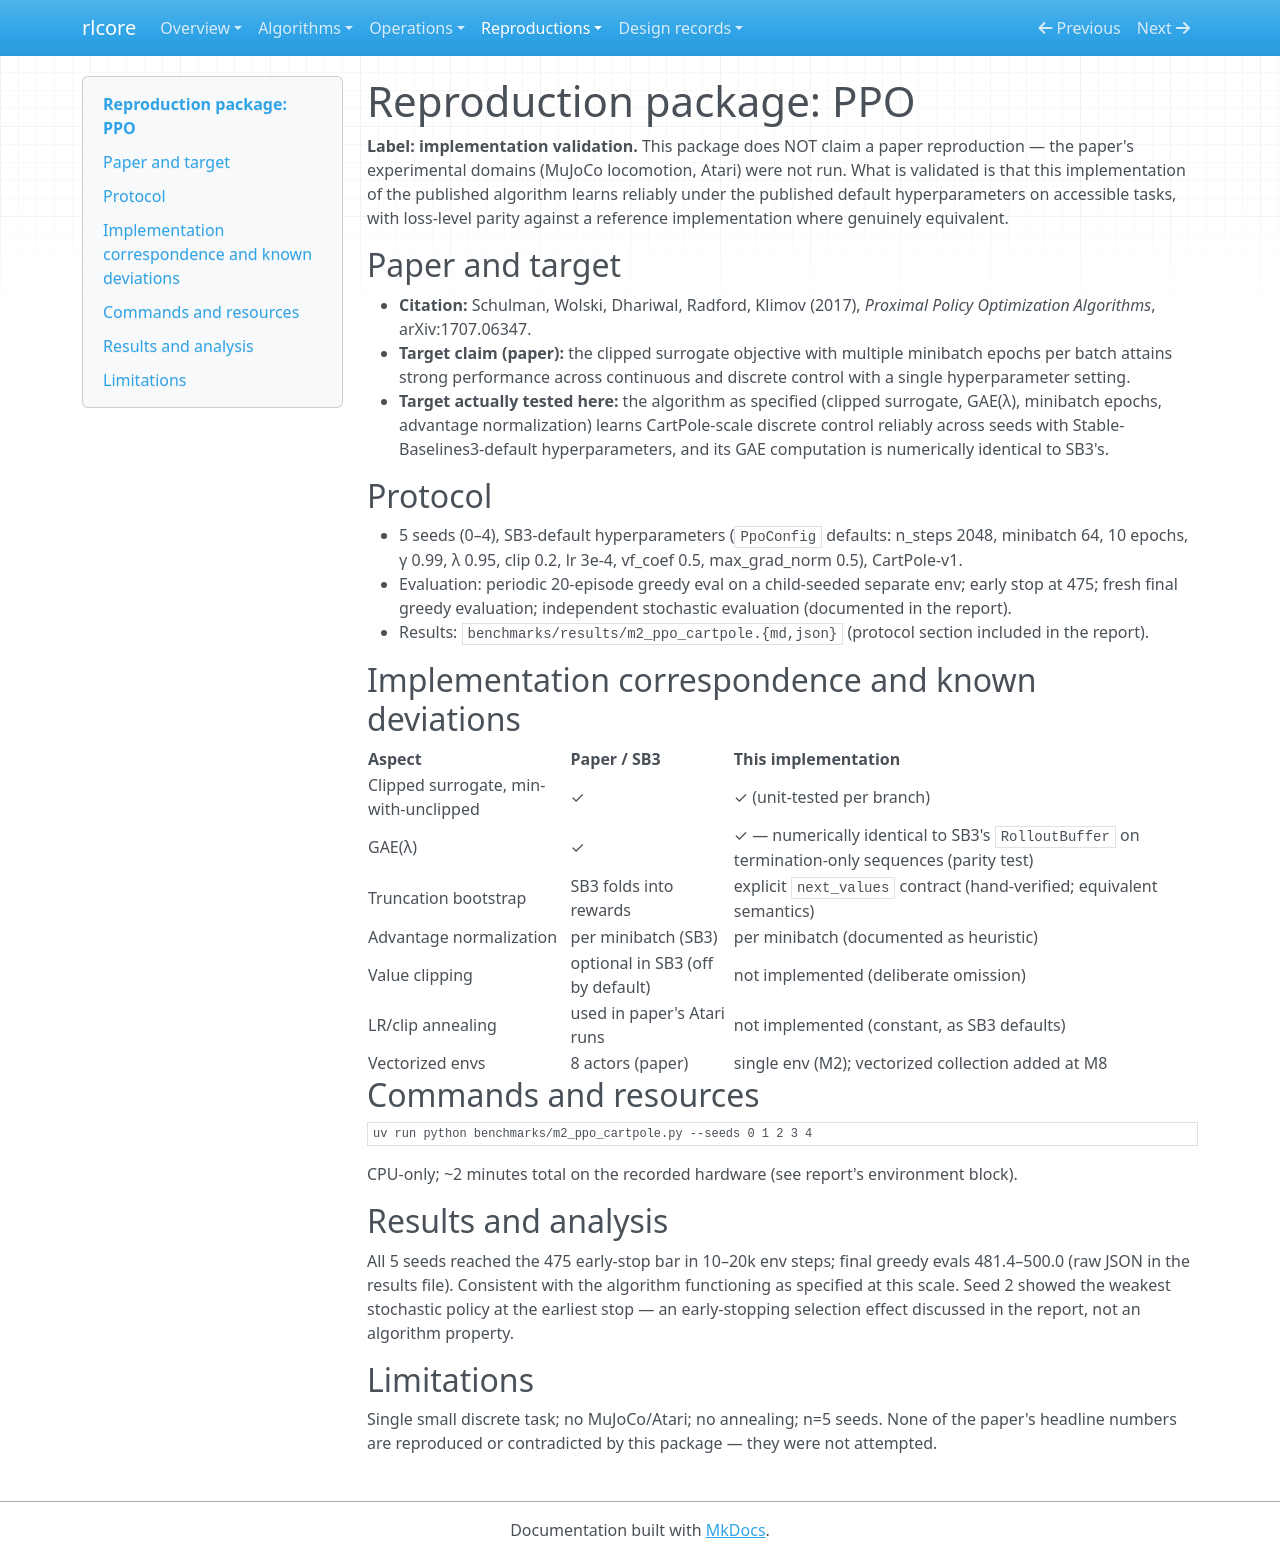

repository: winnerr-ca/ai-research-lab · page: reproductions/repro-ppo/index.html · generator: mkdocs

# Reproduction package: PPO

**Label: implementation validation.** This package does NOT claim a paper
reproduction — the paper's experimental domains (MuJoCo locomotion, Atari)
were not run. What is validated is that this implementation of the
published algorithm learns reliably under the published default
hyperparameters on accessible tasks, with loss-level parity against a
reference implementation where genuinely equivalent.

## Paper and target

- **Citation:** Schulman, Wolski, Dhariwal, Radford, Klimov (2017),
  *Proximal Policy Optimization Algorithms*, arXiv:1707.06347.
- **Target claim (paper):** the clipped surrogate objective with multiple
  minibatch epochs per batch attains strong performance across continuous
  and discrete control with a single hyperparameter setting.
- **Target actually tested here:** the algorithm as specified (clipped
  surrogate, GAE(λ), minibatch epochs, advantage normalization) learns
  CartPole-scale discrete control reliably across seeds with
  Stable-Baselines3-default hyperparameters, and its GAE computation is
  numerically identical to SB3's.

## Protocol

- 5 seeds (0–4), SB3-default hyperparameters (`PpoConfig` defaults:
  n_steps 2048, minibatch 64, 10 epochs, γ 0.99, λ 0.95, clip 0.2,
  lr 3e-4, vf_coef 0.5, max_grad_norm 0.5), CartPole-v1.
- Evaluation: periodic 20-episode greedy eval on a child-seeded separate
  env; early stop at 475; fresh final greedy evaluation; independent
  stochastic evaluation (documented in the report).
- Results: `benchmarks/results/m2_ppo_cartpole.{md,json}` (protocol
  section included in the report).

## Implementation correspondence and known deviations

| Aspect | Paper / SB3 | This implementation |
|---|---|---|
| Clipped surrogate, min-with-unclipped | ✓ | ✓ (unit-tested per branch) |
| GAE(λ) | ✓ | ✓ — numerically identical to SB3's `RolloutBuffer` on termination-only sequences (parity test) |
| Truncation bootstrap | SB3 folds into rewards | explicit `next_values` contract (hand-verified; equivalent semantics) |
| Advantage normalization | per minibatch (SB3) | per minibatch (documented as heuristic) |
| Value clipping | optional in SB3 (off by default) | not implemented (deliberate omission) |
| LR/clip annealing | used in paper's Atari runs | not implemented (constant, as SB3 defaults) |
| Vectorized envs | 8 actors (paper) | single env (M2); vectorized collection added at M8 |

## Commands and resources

```sh
uv run python benchmarks/m2_ppo_cartpole.py --seeds 0 1 2 3 4
```

CPU-only; ~2 minutes total on the recorded hardware (see report's
environment block).

## Results and analysis

All 5 seeds reached the 475 early-stop bar in 10–20k env steps; final
greedy evals 481.4–500.0 (raw JSON in the results file). Consistent with
the algorithm functioning as specified at this scale. Seed 2 showed the
weakest stochastic policy at the earliest stop — an early-stopping
selection effect discussed in the report, not an algorithm property.

## Limitations

Single small discrete task; no MuJoCo/Atari; no annealing; n=5 seeds. None
of the paper's headline numbers are reproduced or contradicted by this
package — they were not attempted.
